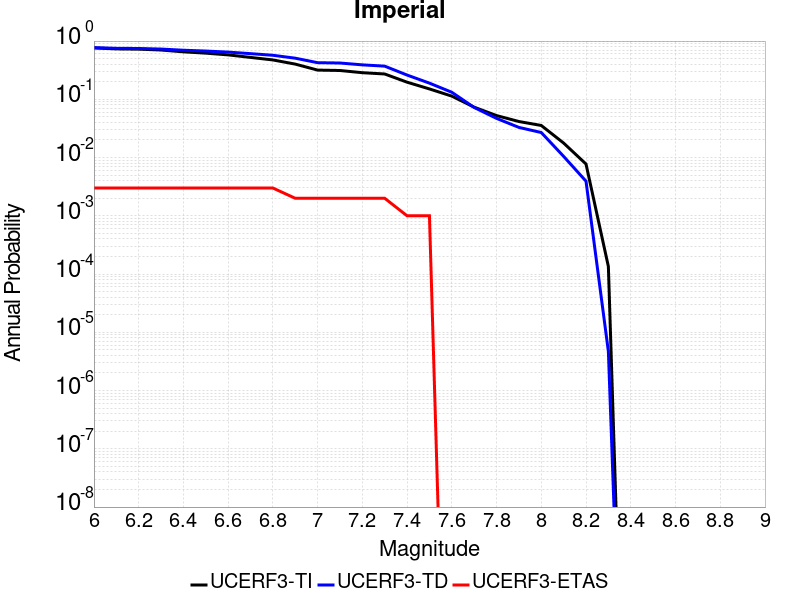

Source data for this figure (header and first rows):
Magnitude, UCERF3-TI Prob, UCERF3-TD Prob, UCERF3-ETAS Prob
6.0, 0.7619, 0.7718, 0.003
6.1, 0.7337, 0.7507, 0.003
6.2, 0.7262, 0.7458, 0.003
6.3, 0.7021, 0.7292, 0.003
6.4, 0.6534, 0.6961, 0.003
6.5, 0.6202, 0.6742, 0.003
6.6, 0.5792, 0.6466, 0.003
6.7, 0.524, 0.6081, 0.003
6.8, 0.4741, 0.5703, 0.003
6.9, 0.4022, 0.5082, 0.002
7.0, 0.3174, 0.4254, 0.002
7.1, 0.3123, 0.4198, 0.002
7.2, 0.2864, 0.3904, 0.002
7.3, 0.2722, 0.371, 0.002
7.4, 0.1968, 0.2608, 0.001
7.5, 0.1507, 0.1896, 0.001
7.6, 0.1134, 0.1321, 0.0
7.7, 0.07329, 0.07244, 0.0
7.8, 0.05259, 0.04702, 0.0
7.9, 0.04157, 0.03293, 0.0
8.0, 0.03555, 0.0269, 0.0
8.1, 0.01773, 0.01047, 0.0
8.2, 0.007748, 0.003931, 0.0
8.3, 1.3439257E-4, 4.685848E-6, 0.0
